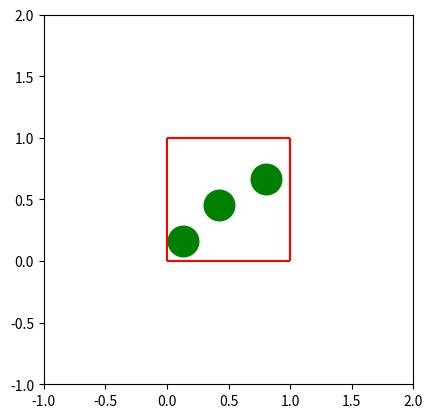

The matplotlib source for this figure: (Note: this script raises an exception after producing the figure.)
import numpy as np
import numpy.random as rnd
import matplotlib.pyplot as plt
import matplotlib.animation as animation


class Disks:
    """A class describing many disks in a box"""

    def __init__(self, num_disks, radius=0.01, mass=1.0):
        """Create randomly several disks"""

        self.num_disks = num_disks
        self.radiuses = np.full(num_disks, radius)  # Convert radius to an array
        self.positions = rnd.random([num_disks, 2]) * (1 - 2 * radius) + radius
        self.velocities = rnd.random([num_disks, 2]) * 2 - 1.
        self.collision_events = np.zeros([num_disks, 4 + num_disks]) * np.nan
        self.walls = np.array([1., 1., 0., 0.])
        self.masses = np.full(num_disks, mass)

        self.radiuses[2] = 0.12
        self.masses[2] = 2.0

        for i in range(num_disks):
            self.update_collision_events(i)

    def apply_gravity(self, time_step):
        """Apply gravity to the velocities of all disks"""
        self.velocities += np.array([0, -9.8]) * time_step

    def update_collision_events(self, disk_index):
        """Update the collision events for the specified disk"""

        pos = self.positions[disk_index, :]
        vel = self.velocities[disk_index, :]
        walls = self.walls
        r = self.radiuses[disk_index]

        # no collision
        self.collision_events[disk_index, disk_index] = np.nan

        # if collisions with a wall
        for i in range(4):
            s = 1 if i < 2 else -1
            if s * vel[i % 2] >= 0:
                self.collision_events[disk_index, i] = (walls[i] - pos[i % 2] - s * r) / vel[i % 2]
            else:
                self.collision_events[disk_index, i] = np.nan

        # if collisions with other disks
        for i in range(self.num_disks):
            if i != disk_index:
                collision_time = self.calculate_collision_time(disk_index, i)
                self.collision_events[disk_index, i + 4] = collision_time
                self.collision_events[i, disk_index + 4] = collision_time

    def calculate_collision_time(self, disk1_index, disk2_index):
        """Helper method to find disk-disk collision time"""

        radius1 = self.radiuses[disk1_index]
        radius2 = self.radiuses[disk2_index]

        sigma = radius1 + radius2  # sum of the radii for collision # effective diameter to see if they're in contact
        delta_velocity = self.velocities[disk2_index, :] - self.velocities[disk1_index, :]
        delta_position = self.positions[disk2_index, :] - self.positions[disk1_index, :]
        dot_product_vr = np.dot(delta_velocity, delta_position)

        if dot_product_vr > 0:
            return np.nan

        dot_product_vv = np.dot(delta_velocity, delta_velocity)
        discriminant = dot_product_vr ** 2 - dot_product_vv * (np.dot(delta_position, delta_position) - sigma ** 2)

        if discriminant < 0:
            return np.nan

        return -(dot_product_vr + np.sqrt(discriminant)) / dot_product_vv

    def step(self, time_step):
        """Make a time step with gravity"""

        # apply gravity
        self.apply_gravity(time_step)

        while time_step > 0:
            # find the event with the smallest time
            indices = np.unravel_index(np.nanargmin(self.collision_events), self.collision_events.shape)
            smallest_collision_time = self.collision_events[indices]

            if time_step < smallest_collision_time:
                self.positions += self.velocities * time_step
                self.collision_events -= time_step
                time_step = 0  # break out of the loop
            else:
                self.positions += self.velocities * smallest_collision_time
                self.collision_events -= smallest_collision_time
                self.handle_collision(indices)
                time_step -= smallest_collision_time

    def handle_collision(self, indices):
        """Handle collision event"""

        disk1_index = indices[0]  # disk1 = with the shortest collision time aka the one that experiences the collision

        # event if a collision with wall
        if indices[1] < 4:
            self.velocities[disk1_index, indices[1] % 2] = -self.velocities[disk1_index, indices[1] % 2]
            self.update_collision_events(disk1_index)

        # event if collision with another disk
        else:
            disk2_index = indices[1] - 4  # in case of collision with another particle, disk2 = the second particle
            self.update_velocities_after_collision(disk1_index, disk2_index)

    def update_velocities_after_collision(self, disk1_index, disk2_index):
        """Update velocities after a disk-disk collision"""
        radius1 = self.radiuses[disk1_index]
        radius2 = self.radiuses[disk2_index]

        sigma = radius1 + radius2  # sum of the radii for collision
        delta_velocity = self.velocities[disk2_index, :] - self.velocities[disk1_index, :]
        delta_position = self.positions[disk2_index, :] - self.positions[disk1_index, :]
        dot_product_vr = np.dot(delta_velocity, delta_position)

        impulse = 2 * self.masses[disk1_index] * self.masses[disk2_index] * dot_product_vr / (sigma * (self.masses[disk1_index] + self.masses[disk2_index]))
        # change in momentum
        impulse_velocity = (impulse * delta_position / sigma)

        self.velocities[disk1_index, :] += impulse_velocity / self.masses[disk1_index]
        self.velocities[disk2_index, :] -= impulse_velocity / self.masses[disk2_index]
        self.update_collision_events(disk1_index)
        self.update_collision_events(disk2_index)

# Add an odd ball with higher size and mass
disks = Disks(3, 0.1, mass=1.5)

fig = plt.figure()
ax = fig.add_subplot(111, aspect='equal')
line, = ax.plot([], [], 'go', ms=22)
oddball_line, = ax.plot([], [], 'bo', ms=32)  # Use blue color for the oddball
ax.vlines(0,0,1,'r','-')
ax.vlines(1,0,1,'r','-')
ax.hlines(0, 0,1,'r','-')
ax.hlines(1, 0,1,'r','-')
ax.set_xlim(-1, 2)
ax.set_ylim(-1, 2)


def animate(i):
    disks.step(0.001)
    line.set_data(disks.positions[:, 0], disks.positions[:, 1])
    oddball_line.set_data(disks.positions[2, 0], disks.positions[2, 1])
    return line, oddball_line


anim = animation.FuncAnimation(fig, animate, interval=10, blit=False, save_count=500)

plt.show()

anim.save(r'C:\Users\<user>\Desktop\PUT ANIM HERE\animation_oddball.gif', writer='pillow')